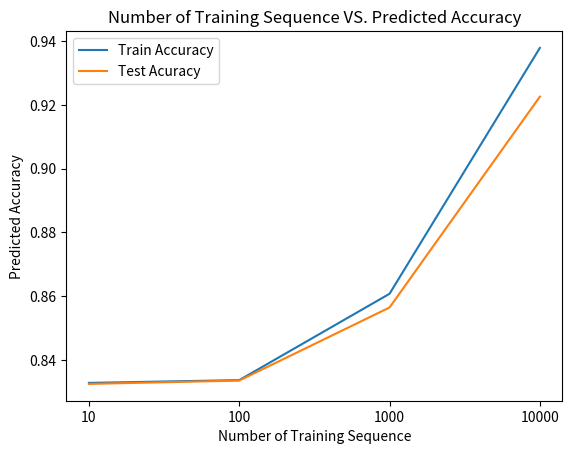

Python code for this plot:
import numpy as np
import matplotlib.pyplot as plt

x = ["10", "100", "1000", "10000"]

train = [0.83282, 0.83369, 0.86077, 0.93786]

test = [0.83250, 0.83355, 0.85647, 0.92257]

plt.plot(x, train)
plt.plot(x,test)
plt.legend(('Train Accuracy', 'Test Acuracy'), loc='upper left')
plt.title("Number of Training Sequence VS. Predicted Accuracy")
plt.ylabel("Predicted Accuracy")
plt.xlabel("Number of Training Sequence")
plt.show()
